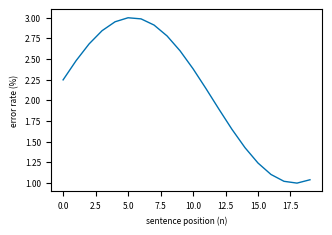

Here is the Python script that generated this plot:
import matplotlib
matplotlib.use("Agg")
import matplotlib.pyplot as plt, numpy as np
MM=1/25.4
matplotlib.rcParams.update({"pdf.fonttype":42,"ps.fonttype":42,"font.size":6,
 "axes.titlesize":6,"axes.labelsize":6,"xtick.labelsize":6,"ytick.labelsize":6})
fig=plt.figure(figsize=(89*MM,60*MM)); ax=fig.add_subplot(111)
ax.plot(np.sin(np.arange(1,21)/4)+2,color="#0072B2",lw=1.0)
ax.set_xlabel("sentence position (n)"); ax.set_ylabel("error rate (%)")
fig.savefig(r"E:\2026-AI4S\figpipe\corpus\qc_r2\ok2_clean.pdf", bbox_inches=None)
